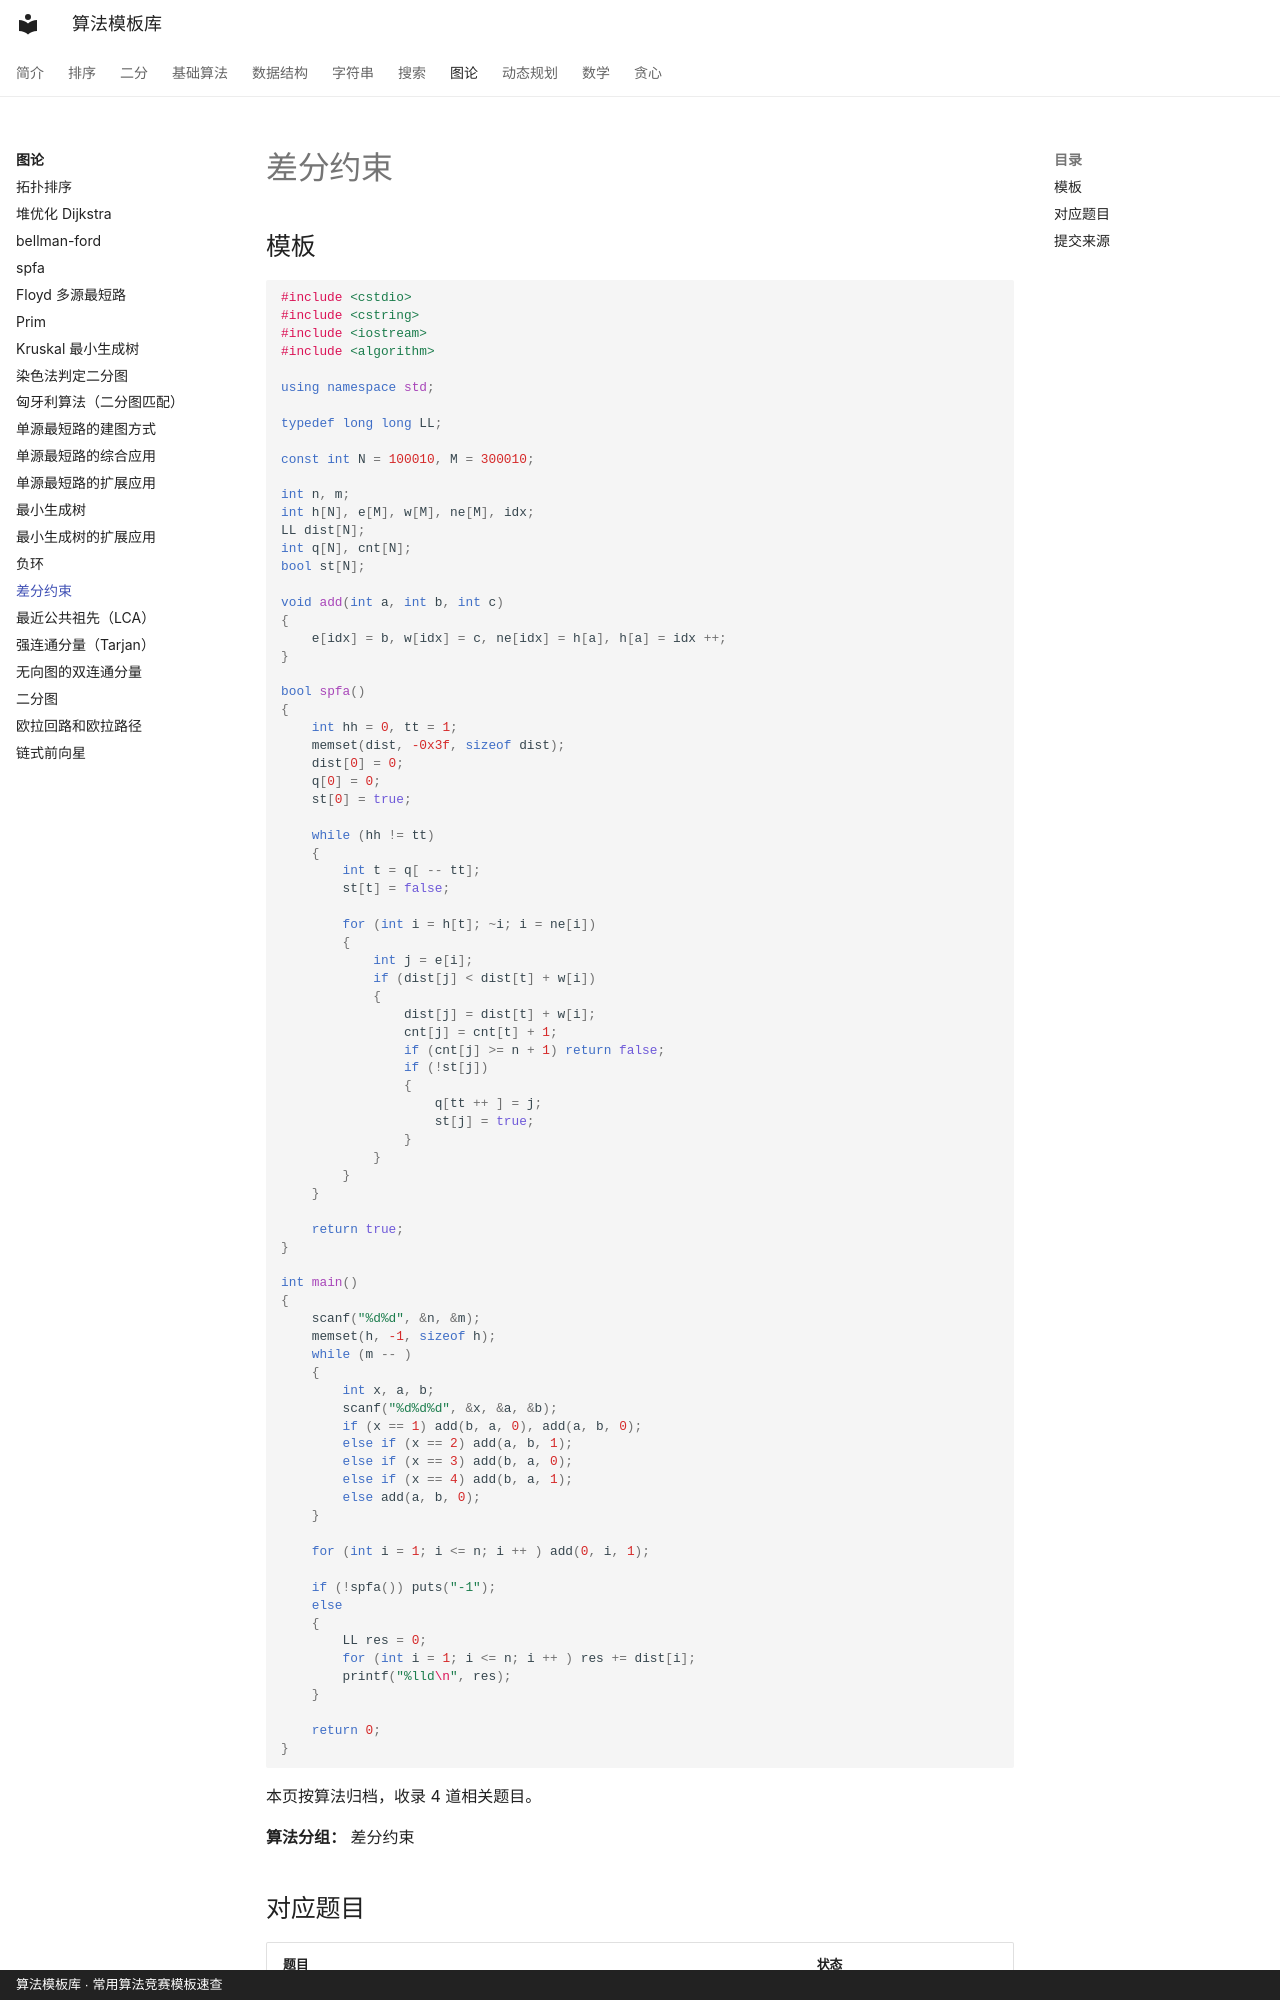

repository: xirneJ/algorithm-templates · page: graph/algorithm-11/index.html · generator: mkdocs · copyright: 算法模板库 · 常用算法竞赛模板速查

---
title: "差分约束"
description: "算法分类：图论"
tags:
  - 算法模板
  - "图论"
---

# 差分约束

## 模板

```cpp
#include <cstdio>
#include <cstring>
#include <iostream>
#include <algorithm>

using namespace std;

typedef long long LL;

const int N = 100010, M = 300010;

int n, m;
int h[N], e[M], w[M], ne[M], idx;
LL dist[N];
int q[N], cnt[N];
bool st[N];

void add(int a, int b, int c)
{
    e[idx] = b, w[idx] = c, ne[idx] = h[a], h[a] = idx ++;
}

bool spfa()
{
    int hh = 0, tt = 1;
    memset(dist, -0x3f, sizeof dist);
    dist[0] = 0;
    q[0] = 0;
    st[0] = true;

    while (hh != tt)
    {
        int t = q[ -- tt];
        st[t] = false;

        for (int i = h[t]; ~i; i = ne[i])
        {
            int j = e[i];
            if (dist[j] < dist[t] + w[i])
            {
                dist[j] = dist[t] + w[i];
                cnt[j] = cnt[t] + 1;
                if (cnt[j] >= n + 1) return false;
                if (!st[j])
                {
                    q[tt ++ ] = j;
                    st[j] = true;
                }
            }
        }
    }

    return true;
}

int main()
{
    scanf("%d%d", &n, &m);
    memset(h, -1, sizeof h);
    while (m -- )
    {
        int x, a, b;
        scanf("%d%d%d", &x, &a, &b);
        if (x == 1) add(b, a, 0), add(a, b, 0);
        else if (x == 2) add(a, b, 1);
        else if (x == 3) add(b, a, 0);
        else if (x == 4) add(b, a, 1);
        else add(a, b, 0);
    }

    for (int i = 1; i <= n; i ++ ) add(0, i, 1);

    if (!spfa()) puts("-1");
    else
    {
        LL res = 0;
        for (int i = 1; i <= n; i ++ ) res += dist[i];
        printf("%lld\n", res);
    }

    return 0;
}
```
